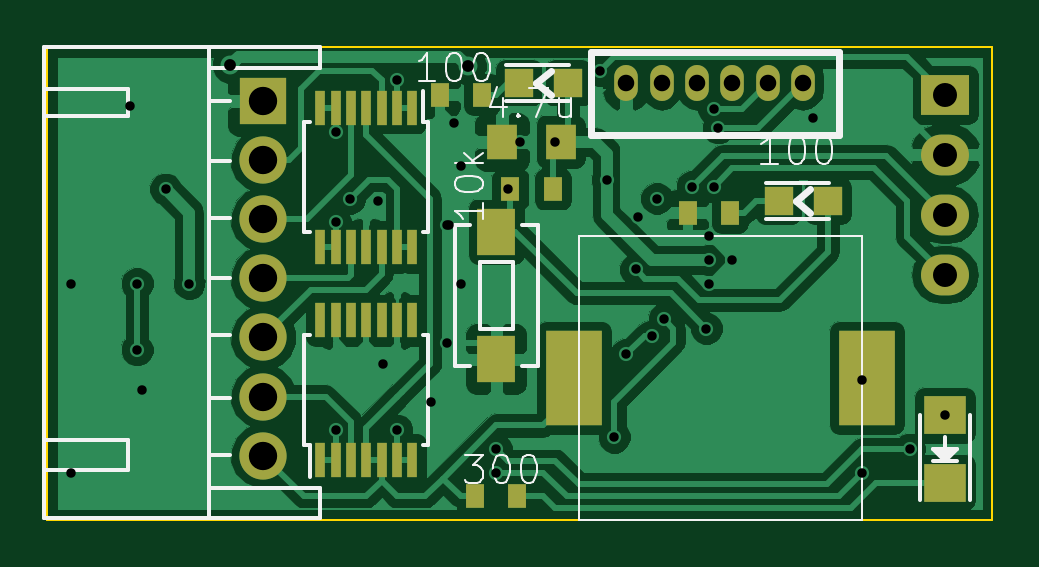
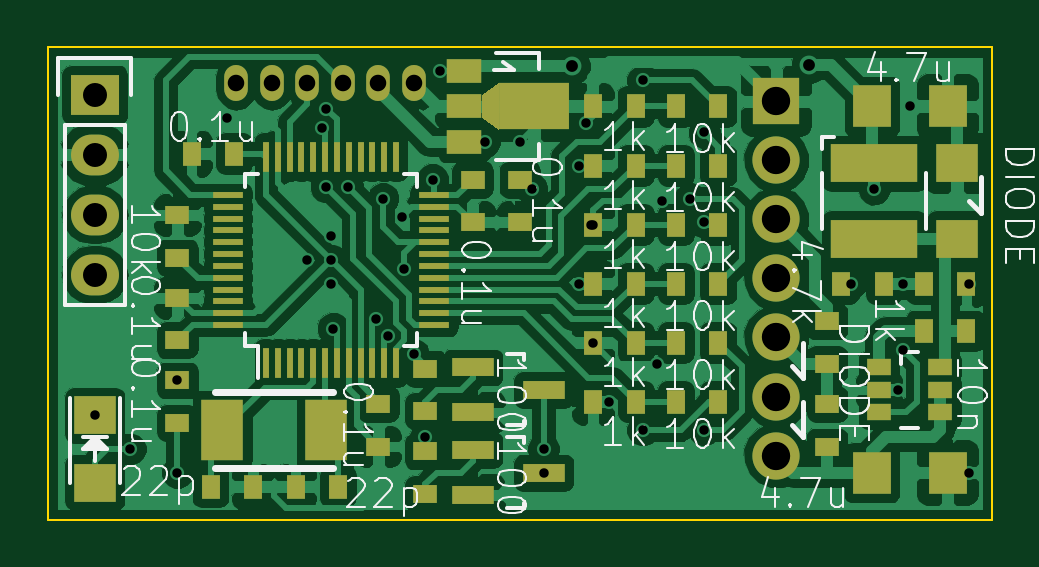
Circuit board: 8 layer files. Board 40.0 x 20.0 mm.
- bottom_copper: BatteryArarm-B.Cu.gbr (110232 bytes)
- bottom_mask: BatteryArarm-B.Mask.gbr (4539 bytes)
- bottom_silk: BatteryArarm-B.SilkS.gbr (26720 bytes)
- outline: BatteryArarm-Edge.Cuts.gbr (397 bytes)
- top_copper: BatteryArarm-F.Cu.gbr (58257 bytes)
- top_mask: BatteryArarm-F.Mask.gbr (2178 bytes)
- top_silk: BatteryArarm-F.SilkS.gbr (8668 bytes)
- drill: BatteryArarm.drl (966 bytes)

=== bottom_copper: BatteryArarm-B.Cu.gbr (110232 bytes, source omitted) ===
=== bottom_mask: BatteryArarm-B.Mask.gbr ===
G04 #@! TF.FileFunction,Soldermask,Bot*
%FSLAX46Y46*%
G04 Gerber Fmt 4.6, Leading zero omitted, Abs format (unit mm)*
G04 Created by KiCad (PCBNEW 4.0.5) date 03/16/17 19:23:10*
%MOMM*%
%LPD*%
G01*
G04 APERTURE LIST*
%ADD10C,0.100000*%
%ADD11R,1.000000X0.800000*%
%ADD12R,0.800000X1.000000*%
%ADD13R,2.000000X2.000000*%
%ADD14C,2.000000*%
%ADD15O,1.000000X1.524000*%
%ADD16R,1.800860X0.800100*%
%ADD17R,0.250000X1.300000*%
%ADD18R,1.300000X0.250000*%
%ADD19R,1.800000X2.600000*%
%ADD20R,2.032000X1.727200*%
%ADD21O,2.032000X1.727200*%
%ADD22R,1.600000X1.800000*%
%ADD23R,3.700000X1.600000*%
%ADD24R,1.000760X0.690880*%
%ADD25R,1.800000X1.600000*%
%ADD26R,1.501140X1.000760*%
%ADD27R,2.999740X1.998980*%
%ADD28R,1.800860X1.597660*%
G04 APERTURE END LIST*
D10*
D11*
X20000000Y-7400000D03*
X20000000Y-5600000D03*
X34500000Y-14100000D03*
X34500000Y-15900000D03*
D12*
X33100000Y-18600000D03*
X31300000Y-18600000D03*
X27700000Y-18600000D03*
X29500000Y-18600000D03*
D11*
X34500000Y-10600000D03*
X34500000Y-12400000D03*
D12*
X33900000Y-4500000D03*
X32100000Y-4500000D03*
D13*
X9144000Y-2286000D03*
D14*
X9144000Y-4779000D03*
X9144000Y-7279000D03*
X9144000Y-9779000D03*
X9144000Y-12279000D03*
X9144000Y-14779000D03*
X9144000Y-17279000D03*
D15*
X24500000Y-1500000D03*
X26000000Y-1500000D03*
X27500000Y-1500000D03*
X29000000Y-1500000D03*
X30500000Y-1500000D03*
X32000000Y-1500000D03*
D16*
X22001140Y-17050000D03*
X22001140Y-18950000D03*
X18998860Y-18000000D03*
D11*
X34500000Y-7100000D03*
X34500000Y-8900000D03*
D12*
X13400000Y-2500000D03*
X11600000Y-2500000D03*
X13400000Y-5000000D03*
X11600000Y-5000000D03*
X13400000Y-7500000D03*
X11600000Y-7500000D03*
X13400000Y-10000000D03*
X11600000Y-10000000D03*
X13400000Y-12500000D03*
X11600000Y-12500000D03*
X13400000Y-15000000D03*
X11600000Y-15000000D03*
X16900000Y-2500000D03*
X15100000Y-2500000D03*
X16900000Y-5000000D03*
X15100000Y-5000000D03*
X16900000Y-7500000D03*
X15100000Y-7500000D03*
X16900000Y-10000000D03*
X15100000Y-10000000D03*
X16900000Y-12500000D03*
X15100000Y-12500000D03*
X16900000Y-15000000D03*
X15100000Y-15000000D03*
D11*
X24000000Y-18900000D03*
X24000000Y-17100000D03*
D17*
X30750000Y-13350000D03*
X30250000Y-13350000D03*
X29750000Y-13350000D03*
X29250000Y-13350000D03*
X28750000Y-13350000D03*
X28250000Y-13350000D03*
X27750000Y-13350000D03*
X27250000Y-13350000D03*
X26750000Y-13350000D03*
X26250000Y-13350000D03*
X25750000Y-13350000D03*
X25250000Y-13350000D03*
D18*
X23650000Y-11750000D03*
X23650000Y-11250000D03*
X23650000Y-10750000D03*
X23650000Y-10250000D03*
X23650000Y-9750000D03*
X23650000Y-9250000D03*
X23650000Y-8750000D03*
X23650000Y-8250000D03*
X23650000Y-7750000D03*
X23650000Y-7250000D03*
X23650000Y-6750000D03*
X23650000Y-6250000D03*
D17*
X25250000Y-4650000D03*
X25750000Y-4650000D03*
X26250000Y-4650000D03*
X26750000Y-4650000D03*
X27250000Y-4650000D03*
X27750000Y-4650000D03*
X28250000Y-4650000D03*
X28750000Y-4650000D03*
X29250000Y-4650000D03*
X29750000Y-4650000D03*
X30250000Y-4650000D03*
X30750000Y-4650000D03*
D18*
X32350000Y-6250000D03*
X32350000Y-6750000D03*
X32350000Y-7250000D03*
X32350000Y-7750000D03*
X32350000Y-8250000D03*
X32350000Y-8750000D03*
X32350000Y-9250000D03*
X32350000Y-9750000D03*
X32350000Y-10250000D03*
X32350000Y-10750000D03*
X32350000Y-11250000D03*
X32350000Y-11750000D03*
D19*
X32600000Y-16200000D03*
X28200000Y-16200000D03*
D20*
X38000000Y-2000000D03*
D21*
X38000000Y-4540000D03*
X38000000Y-7080000D03*
X38000000Y-9620000D03*
D22*
X5100000Y-2500000D03*
X1900000Y-2500000D03*
X5100000Y-18000000D03*
X1900000Y-18000000D03*
D12*
X2900000Y-12000000D03*
X1100000Y-12000000D03*
D23*
X5000000Y-4900000D03*
X5000000Y-8100000D03*
D12*
X4600000Y-10000000D03*
X6400000Y-10000000D03*
X1100000Y-10000000D03*
X2900000Y-10000000D03*
D24*
X4800480Y-13550040D03*
X4800480Y-14500000D03*
X4800480Y-15449960D03*
X2199520Y-15449960D03*
X2199520Y-14500000D03*
X2199520Y-13550040D03*
D25*
X1500000Y-8100000D03*
X1500000Y-4900000D03*
D26*
X22351660Y-998860D03*
X22351660Y-2500000D03*
X22351660Y-4001140D03*
D27*
X19400180Y-2500000D03*
D10*
G36*
X21623950Y-3000380D02*
X20874650Y-3500760D01*
X20874650Y-1499240D01*
X21623950Y-1999620D01*
X21623950Y-3000380D01*
X21623950Y-3000380D01*
G37*
D11*
X22000000Y-7400000D03*
X22000000Y-5600000D03*
X26000000Y-16900000D03*
X26000000Y-15100000D03*
X7000000Y-16900000D03*
X7000000Y-15100000D03*
X7000000Y-13400000D03*
X7000000Y-11600000D03*
D16*
X22001140Y-13550000D03*
X22001140Y-15450000D03*
X18998860Y-14500000D03*
D11*
X24000000Y-15400000D03*
X24000000Y-13600000D03*
D28*
X38000000Y-18419860D03*
X38000000Y-15580140D03*
M02*

=== bottom_silk: BatteryArarm-B.SilkS.gbr (26720 bytes, source omitted) ===
=== outline: BatteryArarm-Edge.Cuts.gbr ===
G04 #@! TF.FileFunction,Profile,NP*
%FSLAX46Y46*%
G04 Gerber Fmt 4.6, Leading zero omitted, Abs format (unit mm)*
G04 Created by KiCad (PCBNEW 4.0.5) date 03/16/17 19:23:10*
%MOMM*%
%LPD*%
G01*
G04 APERTURE LIST*
%ADD10C,0.100000*%
G04 APERTURE END LIST*
D10*
X40000000Y-20000000D02*
X40000000Y0D01*
X0Y-20000000D02*
X40000000Y-20000000D01*
X0Y-20000000D02*
X0Y0D01*
X0Y0D02*
X40000000Y0D01*
M02*

=== top_copper: BatteryArarm-F.Cu.gbr (58257 bytes, source omitted) ===
=== top_mask: BatteryArarm-F.Mask.gbr ===
G04 #@! TF.FileFunction,Soldermask,Top*
%FSLAX46Y46*%
G04 Gerber Fmt 4.6, Leading zero omitted, Abs format (unit mm)*
G04 Created by KiCad (PCBNEW 4.0.5) date 03/16/17 19:23:10*
%MOMM*%
%LPD*%
G01*
G04 APERTURE LIST*
%ADD10C,0.100000*%
%ADD11R,0.800000X1.000000*%
%ADD12R,1.300000X1.500000*%
%ADD13R,2.000000X2.000000*%
%ADD14C,2.000000*%
%ADD15O,1.000000X1.524000*%
%ADD16R,1.600000X2.000000*%
%ADD17R,0.450000X1.450000*%
%ADD18R,2.032000X1.727200*%
%ADD19O,2.032000X1.727200*%
%ADD20R,2.400000X4.000000*%
%ADD21R,1.198880X1.198880*%
%ADD22R,1.800860X1.597660*%
G04 APERTURE END LIST*
D10*
D11*
X28900000Y-7000000D03*
X27100000Y-7000000D03*
D12*
X21750000Y-4000000D03*
X19250000Y-4000000D03*
D13*
X9144000Y-2286000D03*
D14*
X9144000Y-4779000D03*
X9144000Y-7279000D03*
X9144000Y-9779000D03*
X9144000Y-12279000D03*
X9144000Y-14779000D03*
X9144000Y-17279000D03*
D15*
X24500000Y-1500000D03*
X26000000Y-1500000D03*
X27500000Y-1500000D03*
X29000000Y-1500000D03*
X30500000Y-1500000D03*
X32000000Y-1500000D03*
D11*
X21400000Y-6000000D03*
X19600000Y-6000000D03*
X18400000Y-2000000D03*
X16600000Y-2000000D03*
D16*
X19000000Y-7800000D03*
X19000000Y-13200000D03*
D17*
X15450000Y-2550000D03*
X14800000Y-2550000D03*
X14150000Y-2550000D03*
X13500000Y-2550000D03*
X12850000Y-2550000D03*
X12200000Y-2550000D03*
X11550000Y-2550000D03*
X11550000Y-8450000D03*
X12200000Y-8450000D03*
X12850000Y-8450000D03*
X13500000Y-8450000D03*
X14150000Y-8450000D03*
X14800000Y-8450000D03*
X15450000Y-8450000D03*
X11550000Y-17450000D03*
X12200000Y-17450000D03*
X12850000Y-17450000D03*
X13500000Y-17450000D03*
X14150000Y-17450000D03*
X14800000Y-17450000D03*
X15450000Y-17450000D03*
X15450000Y-11550000D03*
X14800000Y-11550000D03*
X14150000Y-11550000D03*
X13500000Y-11550000D03*
X12850000Y-11550000D03*
X12200000Y-11550000D03*
X11550000Y-11550000D03*
D18*
X38000000Y-2000000D03*
D19*
X38000000Y-4540000D03*
X38000000Y-7080000D03*
X38000000Y-9620000D03*
D20*
X22300000Y-14000000D03*
X34700000Y-14000000D03*
D21*
X33049020Y-6500000D03*
X30950980Y-6500000D03*
X22049020Y-1500000D03*
X19950980Y-1500000D03*
D22*
X38000000Y-15580140D03*
X38000000Y-18419860D03*
D11*
X18100000Y-19000000D03*
X19900000Y-19000000D03*
M02*

=== top_silk: BatteryArarm-F.SilkS.gbr (8668 bytes, source omitted) ===
=== drill: BatteryArarm.drl ===
M48
;DRILL file {KiCad 4.0.5} date 03/16/17 19:23:11
;FORMAT={-:-/ absolute / metric / decimal}
FMAT,2
METRIC,TZ
T1C0.400
T2C0.500
T3C0.700
T4C1.016
T5C1.200
%
G90
G05
M71
T1
X1.Y-10.
X1.Y-18.
X3.5Y-2.5
X3.8Y-10.
X3.8Y-12.8
X4.Y-14.5
X5.Y-6.
X6.Y-10.
X12.2Y-3.6
X12.2Y-7.4
X12.2Y-16.2
X12.8Y-6.4
X14.Y-6.5
X14.2Y-13.4
X14.8Y-1.4
X14.8Y-16.2
X16.25Y-15.
X16.9Y-7.5
X16.9Y-12.5
X17.Y-7.5
X17.2Y-3.2
X17.5Y-5.
X17.5Y-10.
X18.999Y-18.
X19.Y-17.
X19.5Y-6.
X20.Y-4.
X21.5Y-4.
X23.4Y-1.
X23.7Y-5.6
X24.Y-16.5
X24.5Y-13.
X24.9Y-9.4
X25.Y-7.2
X25.6Y-12.2
X25.8Y-6.4
X26.1Y-11.5
X27.3Y-5.9
X27.9Y-11.9
X28.Y-8.
X28.Y-9.
X28.Y-10.
X28.2Y-2.6
X28.2Y-5.9
X28.4Y-3.4
X29.Y-9.
X32.4Y-3.
X34.5Y-14.1
X34.5Y-18.
X36.5Y-17.
X38.Y-15.58
T2
X7.75Y-0.75
X17.8Y-0.8
T3
X24.5Y-1.5
X26.Y-1.5
X27.5Y-1.5
X29.Y-1.5
X30.5Y-1.5
X32.Y-1.5
T4
X38.Y-2.
X38.Y-4.54
X38.Y-7.08
X38.Y-9.62
T5
X9.144Y-2.286
X9.144Y-4.779
X9.144Y-7.279
X9.144Y-9.779
X9.144Y-12.279
X9.144Y-14.779
X9.144Y-17.279
T0
M30

